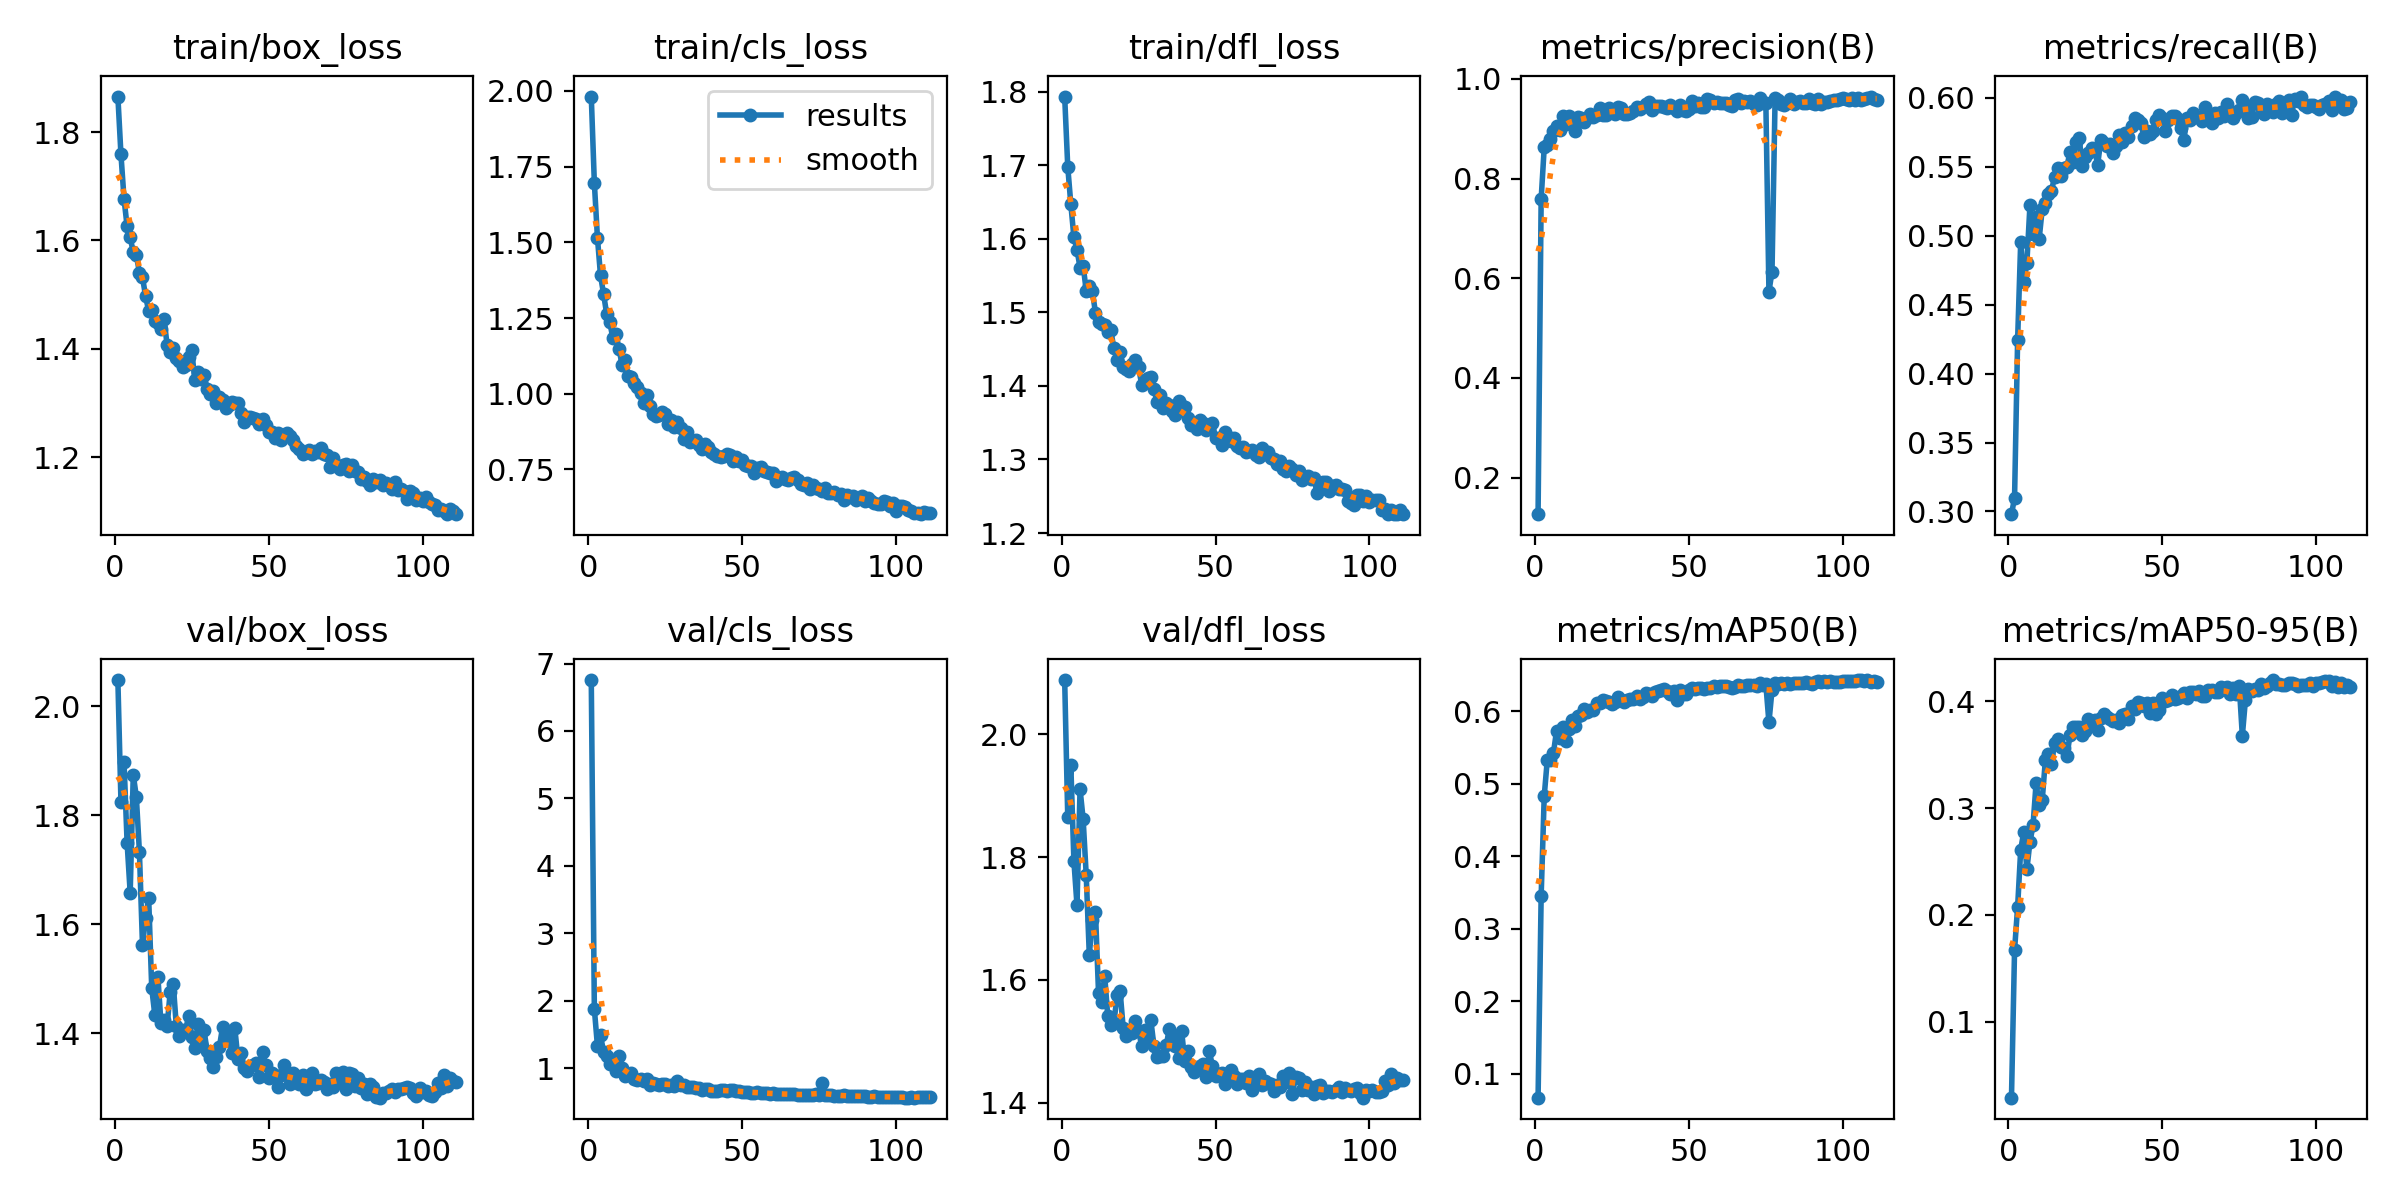

The file beside this chart, header and first rows:
epoch, time, train/box_loss, train/cls_loss, train/dfl_loss, metrics/precision(B), metrics/recall(B), metrics/mAP50(B), metrics/mAP50-95(B), val/box_loss, val/cls_loss, val/dfl_loss, lr/pg0, lr/pg1, lr/pg2
1, 220.1, 1.865, 1.982, 1.793, 0.1268, 0.298, 0.06723, 0.02914, 2.048, 6.755, 2.088, 0.003326, 0.003326, 0.07007
2, 435.6, 1.759, 1.696, 1.698, 0.759, 0.3098, 0.3454, 0.1671, 1.825, 1.878, 1.865, 0.006608, 0.006608, 0.04002
3, 650.5, 1.677, 1.516, 1.647, 0.8629, 0.4247, 0.4833, 0.2077, 1.897, 1.331, 1.949, 0.00984, 0.00984, 0.009916
4, 865.3, 1.626, 1.391, 1.602, 0.8673, 0.4958, 0.5335, 0.2612, 1.749, 1.486, 1.793, 0.009772, 0.009772, 0.009772
5, 1080, 1.606, 1.329, 1.585, 0.8788, 0.4662, 0.5328, 0.2779, 1.657, 1.242, 1.722, 0.009695, 0.009695, 0.009695
6, 1295, 1.578, 1.264, 1.56, 0.8957, 0.4803, 0.5428, 0.2426, 1.874, 1.179, 1.91, 0.009619, 0.009619, 0.009619
7, 1509, 1.573, 1.237, 1.563, 0.9059, 0.522, 0.5733, 0.2683, 1.833, 1.062, 1.862, 0.009543, 0.009543, 0.009543
8, 1724, 1.541, 1.184, 1.529, 0.8982, 0.5011, 0.5628, 0.2837, 1.732, 1.075, 1.771, 0.009467, 0.009467, 0.009467
9, 1939, 1.532, 1.199, 1.536, 0.9259, 0.5136, 0.5781, 0.3235, 1.561, 0.9631, 1.641, 0.009391, 0.009391, 0.009391
10, 2154, 1.497, 1.149, 1.528, 0.9088, 0.4978, 0.5597, 0.3028, 1.612, 1.18, 1.697, 0.009315, 0.009315, 0.009315
11, 2368, 1.47, 1.096, 1.5, 0.9265, 0.5196, 0.5762, 0.3078, 1.649, 1.004, 1.711, 0.009238, 0.009238, 0.009238
12, 2583, 1.471, 1.112, 1.487, 0.9201, 0.5235, 0.5881, 0.3445, 1.483, 0.8769, 1.579, 0.009162, 0.009162, 0.009162
13, 2798, 1.452, 1.059, 1.484, 0.895, 0.5302, 0.5804, 0.3509, 1.434, 0.9181, 1.563, 0.009086, 0.009086, 0.009086
14, 3012, 1.448, 1.055, 1.483, 0.9243, 0.5325, 0.5932, 0.3416, 1.503, 0.9271, 1.607, 0.00901, 0.00901, 0.00901
15, 3227, 1.436, 1.035, 1.473, 0.9217, 0.543, 0.5957, 0.3608, 1.418, 0.8407, 1.541, 0.008934, 0.008934, 0.008934
16, 3441, 1.455, 1.021, 1.475, 0.9145, 0.5492, 0.6027, 0.3649, 1.424, 0.8218, 1.526, 0.008858, 0.008858, 0.008858
17, 3656, 1.407, 1.002, 1.451, 0.9206, 0.5436, 0.5989, 0.3569, 1.413, 0.8422, 1.53, 0.008782, 0.008782, 0.008782
18, 3871, 1.393, 0.9704, 1.435, 0.9294, 0.5489, 0.6023, 0.3558, 1.476, 0.8093, 1.575, 0.008705, 0.008705, 0.008705
19, 4085, 1.402, 0.9949, 1.446, 0.9232, 0.5498, 0.602, 0.3485, 1.49, 0.8441, 1.582, 0.008629, 0.008629, 0.008629
20, 4300, 1.383, 0.96, 1.426, 0.9285, 0.5609, 0.6113, 0.3679, 1.412, 0.7531, 1.523, 0.008553, 0.008553, 0.008553
21, 4514, 1.378, 0.9346, 1.423, 0.9418, 0.5533, 0.6112, 0.3762, 1.396, 0.7811, 1.509, 0.008477, 0.008477, 0.008477
22, 4729, 1.366, 0.9264, 1.42, 0.9272, 0.5678, 0.6156, 0.3759, 1.406, 0.7583, 1.518, 0.008401, 0.008401, 0.008401
23, 4943, 1.371, 0.9295, 1.43, 0.9271, 0.5709, 0.6144, 0.3755, 1.406, 0.7553, 1.514, 0.008325, 0.008325, 0.008325
24, 5158, 1.385, 0.9411, 1.435, 0.9407, 0.5507, 0.6124, 0.368, 1.432, 0.771, 1.533, 0.008248, 0.008248, 0.008248
25, 5372, 1.397, 0.932, 1.426, 0.9372, 0.5569, 0.6098, 0.372, 1.392, 0.7662, 1.517, 0.008172, 0.008172, 0.008172
26, 5587, 1.342, 0.8986, 1.402, 0.9287, 0.5597, 0.6134, 0.3836, 1.372, 0.7425, 1.493, 0.008096, 0.008096, 0.008096
27, 5801, 1.358, 0.9131, 1.408, 0.9427, 0.5633, 0.6196, 0.3774, 1.417, 0.7501, 1.519, 0.00802, 0.00802, 0.00802
28, 6016, 1.344, 0.8916, 1.411, 0.9421, 0.5629, 0.6163, 0.3821, 1.381, 0.7397, 1.504, 0.007944, 0.007944, 0.007944
29, 6230, 1.351, 0.9079, 1.412, 0.9297, 0.5515, 0.6126, 0.3734, 1.405, 0.8143, 1.534, 0.007868, 0.007868, 0.007868
30, 6445, 1.326, 0.8865, 1.396, 0.9301, 0.5693, 0.6161, 0.3842, 1.367, 0.7503, 1.493, 0.007792, 0.007792, 0.007792
31, 6660, 1.316, 0.8509, 1.378, 0.9311, 0.5671, 0.6177, 0.3879, 1.354, 0.7452, 1.475, 0.007715, 0.007715, 0.007715
32, 6875, 1.321, 0.8727, 1.388, 0.9358, 0.5649, 0.6172, 0.3849, 1.338, 0.7207, 1.476, 0.007639, 0.007639, 0.007639
33, 7089, 1.3, 0.841, 1.369, 0.9426, 0.5666, 0.6218, 0.3835, 1.356, 0.7193, 1.476, 0.007563, 0.007563, 0.007563
34, 7303, 1.312, 0.8443, 1.377, 0.9405, 0.5599, 0.6174, 0.3818, 1.375, 0.7211, 1.494, 0.007487, 0.007487, 0.007487
35, 7518, 1.305, 0.846, 1.373, 0.9446, 0.565, 0.6192, 0.382, 1.411, 0.7059, 1.519, 0.007411, 0.007411, 0.007411
36, 7732, 1.291, 0.8311, 1.366, 0.95, 0.5728, 0.6255, 0.3794, 1.397, 0.702, 1.506, 0.007335, 0.007335, 0.007335
37, 7947, 1.297, 0.819, 1.36, 0.9539, 0.5683, 0.6244, 0.3872, 1.386, 0.6817, 1.493, 0.007258, 0.007258, 0.007258
38, 8161, 1.302, 0.8335, 1.379, 0.938, 0.5748, 0.6217, 0.3882, 1.364, 0.6876, 1.473, 0.007182, 0.007182, 0.007182
39, 8376, 1.299, 0.8232, 1.372, 0.9466, 0.5719, 0.6269, 0.383, 1.409, 0.6863, 1.517, 0.007106, 0.007106, 0.007106
40, 8590, 1.3, 0.8067, 1.371, 0.9466, 0.5798, 0.6286, 0.3956, 1.353, 0.6653, 1.469, 0.00703, 0.00703, 0.00703
41, 8805, 1.282, 0.8002, 1.357, 0.9463, 0.5851, 0.6294, 0.3925, 1.365, 0.665, 1.485, 0.006954, 0.006954, 0.006954
42, 9019, 1.266, 0.7947, 1.346, 0.9433, 0.5839, 0.6306, 0.3988, 1.336, 0.6591, 1.458, 0.006878, 0.006878, 0.006878
43, 9234, 1.274, 0.7916, 1.349, 0.9423, 0.582, 0.6279, 0.398, 1.33, 0.6717, 1.45, 0.006802, 0.006802, 0.006802
44, 9448, 1.274, 0.7928, 1.342, 0.9486, 0.572, 0.6241, 0.3954, 1.34, 0.6739, 1.456, 0.006725, 0.006725, 0.006725
45, 9662, 1.272, 0.8011, 1.354, 0.9413, 0.5763, 0.6282, 0.3986, 1.341, 0.6599, 1.46, 0.006649, 0.006649, 0.006649
46, 9876, 1.271, 0.7994, 1.349, 0.9358, 0.5736, 0.6158, 0.389, 1.345, 0.6767, 1.464, 0.006573, 0.006573, 0.006573
47, 10090, 1.261, 0.7779, 1.34, 0.9476, 0.5762, 0.6301, 0.3984, 1.32, 0.6694, 1.442, 0.006497, 0.006497, 0.006497
48, 10304, 1.271, 0.7905, 1.344, 0.9385, 0.584, 0.6233, 0.388, 1.366, 0.6634, 1.484, 0.006421, 0.006421, 0.006421
49, 10519, 1.26, 0.778, 1.35, 0.9347, 0.5874, 0.6236, 0.3918, 1.342, 0.6615, 1.46, 0.006345, 0.006345, 0.006345
50, 10733, 1.246, 0.7796, 1.33, 0.9405, 0.5856, 0.6297, 0.4026, 1.317, 0.6498, 1.444, 0.006268, 0.006268, 0.006268
51, 10947, 1.246, 0.7641, 1.329, 0.955, 0.5759, 0.633, 0.4006, 1.327, 0.6437, 1.448, 0.006192, 0.006192, 0.006192
52, 11161, 1.236, 0.7608, 1.32, 0.945, 0.584, 0.6305, 0.4011, 1.321, 0.6475, 1.448, 0.006116, 0.006116, 0.006116
53, 11376, 1.245, 0.762, 1.338, 0.9518, 0.5869, 0.6323, 0.4054, 1.301, 0.6296, 1.43, 0.00604, 0.00604, 0.00604
54, 11590, 1.231, 0.7397, 1.33, 0.9445, 0.5869, 0.6323, 0.4023, 1.323, 0.6392, 1.449, 0.005964, 0.005964, 0.005964
55, 11804, 1.24, 0.7558, 1.325, 0.9441, 0.5845, 0.6306, 0.4026, 1.342, 0.6423, 1.454, 0.005888, 0.005888, 0.005888
56, 12018, 1.244, 0.7591, 1.329, 0.959, 0.5778, 0.6323, 0.4048, 1.323, 0.6328, 1.444, 0.005812, 0.005812, 0.005812
57, 12232, 1.239, 0.7435, 1.318, 0.9575, 0.5692, 0.6327, 0.4074, 1.308, 0.6301, 1.431, 0.005735, 0.005735, 0.005735
58, 12447, 1.231, 0.7403, 1.316, 0.9513, 0.5856, 0.6347, 0.4031, 1.327, 0.635, 1.44, 0.005659, 0.005659, 0.005659
59, 12661, 1.22, 0.7399, 1.317, 0.9539, 0.5839, 0.6334, 0.4081, 1.315, 0.6241, 1.438, 0.005583, 0.005583, 0.005583
60, 12875, 1.215, 0.7399, 1.31, 0.9513, 0.589, 0.6345, 0.4089, 1.307, 0.625, 1.433, 0.005507, 0.005507, 0.005507
... 51 more rows
